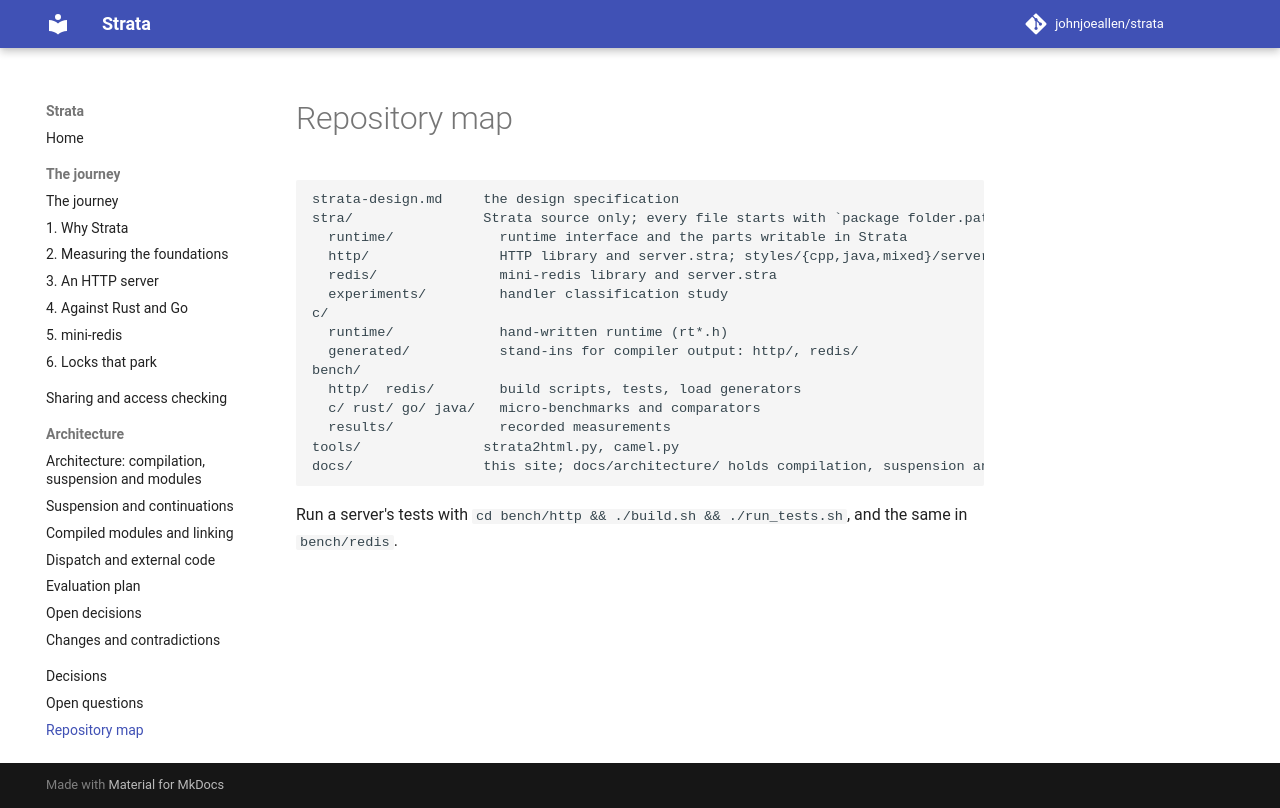

repository: johnjoeallen/strata · page: dev/repo-map/index.html · generator: mkdocs

# Repository map

```
strata-design.md     the design specification
stra/                Strata source only; every file starts with `package folder.path` (runtime, http, http.styles.cpp, redis, experiments)
  runtime/             runtime interface and the parts writable in Strata
  http/                HTTP library and server.stra; styles/{cpp,java,mixed}/server.stra are the same server in three syntax styles
  redis/               mini-redis library and server.stra
  experiments/         handler classification study
c/
  runtime/             hand-written runtime (rt*.h)
  generated/           stand-ins for compiler output: http/, redis/
bench/
  http/  redis/        build scripts, tests, load generators
  c/ rust/ go/ java/   micro-benchmarks and comparators
  results/             recorded measurements
tools/               strata2html.py, camel.py
docs/                this site; docs/architecture/ holds compilation, suspension and module design
```

Run a server's tests with `cd bench/http && ./build.sh && ./run_tests.sh`, and the same in `bench/redis`.
